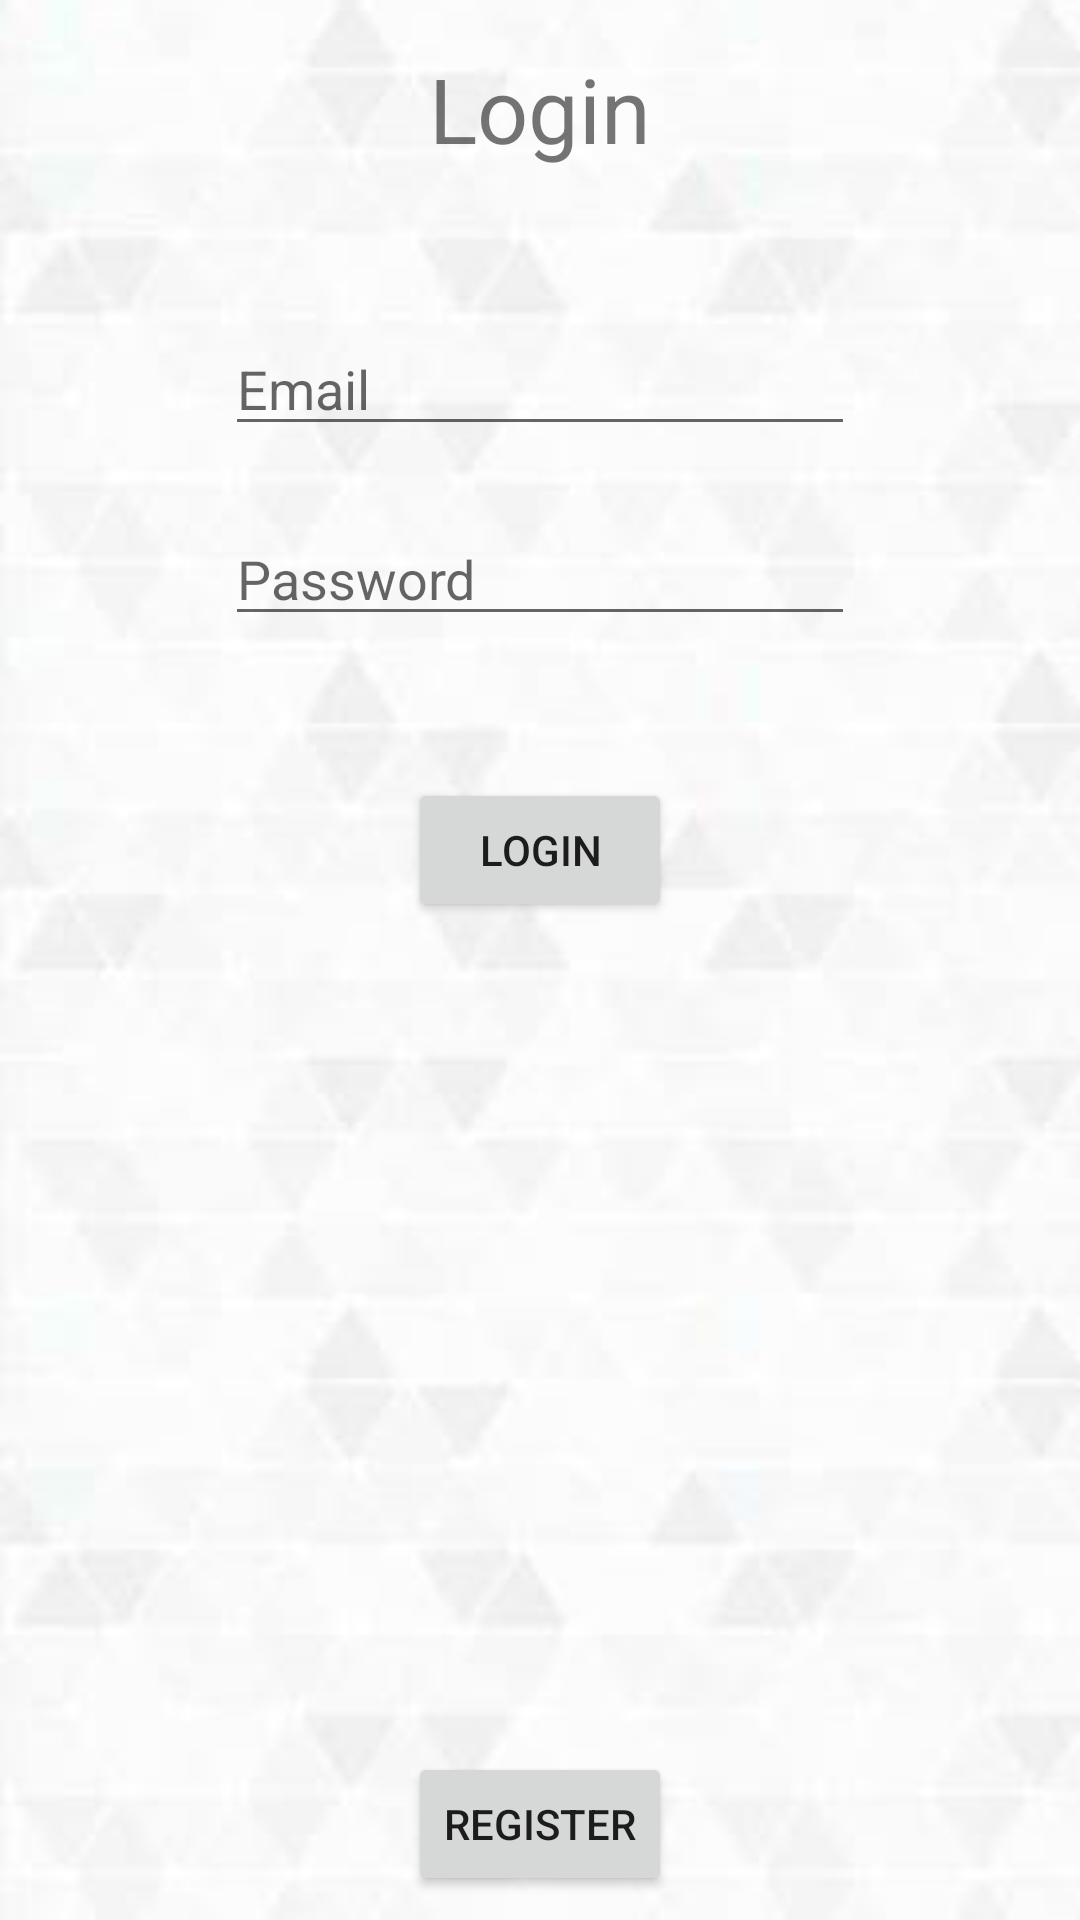

This screen was rendered from an Android layout file. Write that file and the resources it references.
<!-- AndroidManifest.xml: application theme AppTheme -->
<!-- res/layout/activity_login.xml -->
<?xml version="1.0" encoding="utf-8"?>
<android.support.constraint.ConstraintLayout xmlns:android="http://schemas.android.com/apk/res/android"
    xmlns:app="http://schemas.android.com/apk/res-auto"
    xmlns:tools="http://schemas.android.com/tools"
    android:layout_width="match_parent"
    android:layout_height="match_parent"
    android:background="@drawable/backg"
    tools:context=".LoginActivity">

    <EditText
        android:id="@+id/editTextEmailLogin"
        android:layout_width="wrap_content"
        android:layout_height="wrap_content"
        android:layout_marginTop="51dp"
        android:ems="10"
        android:hint="Email"
        android:inputType="textEmailAddress"
        app:layout_constraintEnd_toEndOf="parent"
        app:layout_constraintStart_toStartOf="parent"
        app:layout_constraintTop_toBottomOf="@+id/textView2" />

    <EditText
        android:id="@+id/editTextPasswordLogin"
        android:layout_width="wrap_content"
        android:layout_height="wrap_content"
        android:layout_marginTop="22dp"
        android:ems="10"
        android:hint="Password"
        android:inputType="textPassword"
        app:layout_constraintStart_toStartOf="@+id/editTextEmailLogin"
        app:layout_constraintTop_toBottomOf="@+id/editTextEmailLogin" />

    <Button
        android:id="@+id/buttonLogin"
        android:layout_width="wrap_content"
        android:layout_height="wrap_content"
        android:layout_marginBottom="8dp"
        android:layout_marginEnd="8dp"
        android:layout_marginStart="128dp"
        android:layout_marginTop="32dp"
        android:text="Login"
        app:layout_constraintBottom_toTopOf="@+id/buttonRegister"
        app:layout_constraintEnd_toEndOf="parent"
        app:layout_constraintHorizontal_bias="0.058"
        app:layout_constraintStart_toStartOf="parent"
        app:layout_constraintTop_toBottomOf="@+id/editTextPasswordLogin"
        app:layout_constraintVertical_bias="0.054" />

    <TextView
        android:id="@+id/textView2"
        android:layout_width="wrap_content"
        android:layout_height="wrap_content"
        android:layout_marginTop="16dp"
        android:text="Login"
        android:textSize="30sp"
        app:layout_constraintEnd_toEndOf="parent"
        app:layout_constraintStart_toStartOf="parent"
        app:layout_constraintTop_toTopOf="parent" />

    <Button
        android:id="@+id/buttonRegister"
        android:layout_width="wrap_content"
        android:layout_height="wrap_content"
        android:layout_marginBottom="8dp"
        android:layout_marginEnd="8dp"
        android:layout_marginStart="8dp"
        android:text="Register"
        app:layout_constraintBottom_toBottomOf="parent"
        app:layout_constraintEnd_toEndOf="parent"
        app:layout_constraintStart_toStartOf="parent" />

</android.support.constraint.ConstraintLayout>
<!-- resources referenced by this layout -->
<resources>
  <!-- drawable backg: png bitmap (drawable, 64317 bytes) -->
  <style name="AppTheme" parent="Theme.AppCompat.Light.DarkActionBar">
          
          <item name="colorPrimary">@color/colorPrimary</item>
          <item name="colorPrimaryDark">@color/colorPrimaryDark</item>
          <item name="colorAccent">@color/colorAccent</item>
      </style>
  <color name="colorPrimary">#3F51B5</color>
  <color name="colorPrimaryDark">#303F9F</color>
  <color name="colorAccent">#FF4081</color>
</resources>
